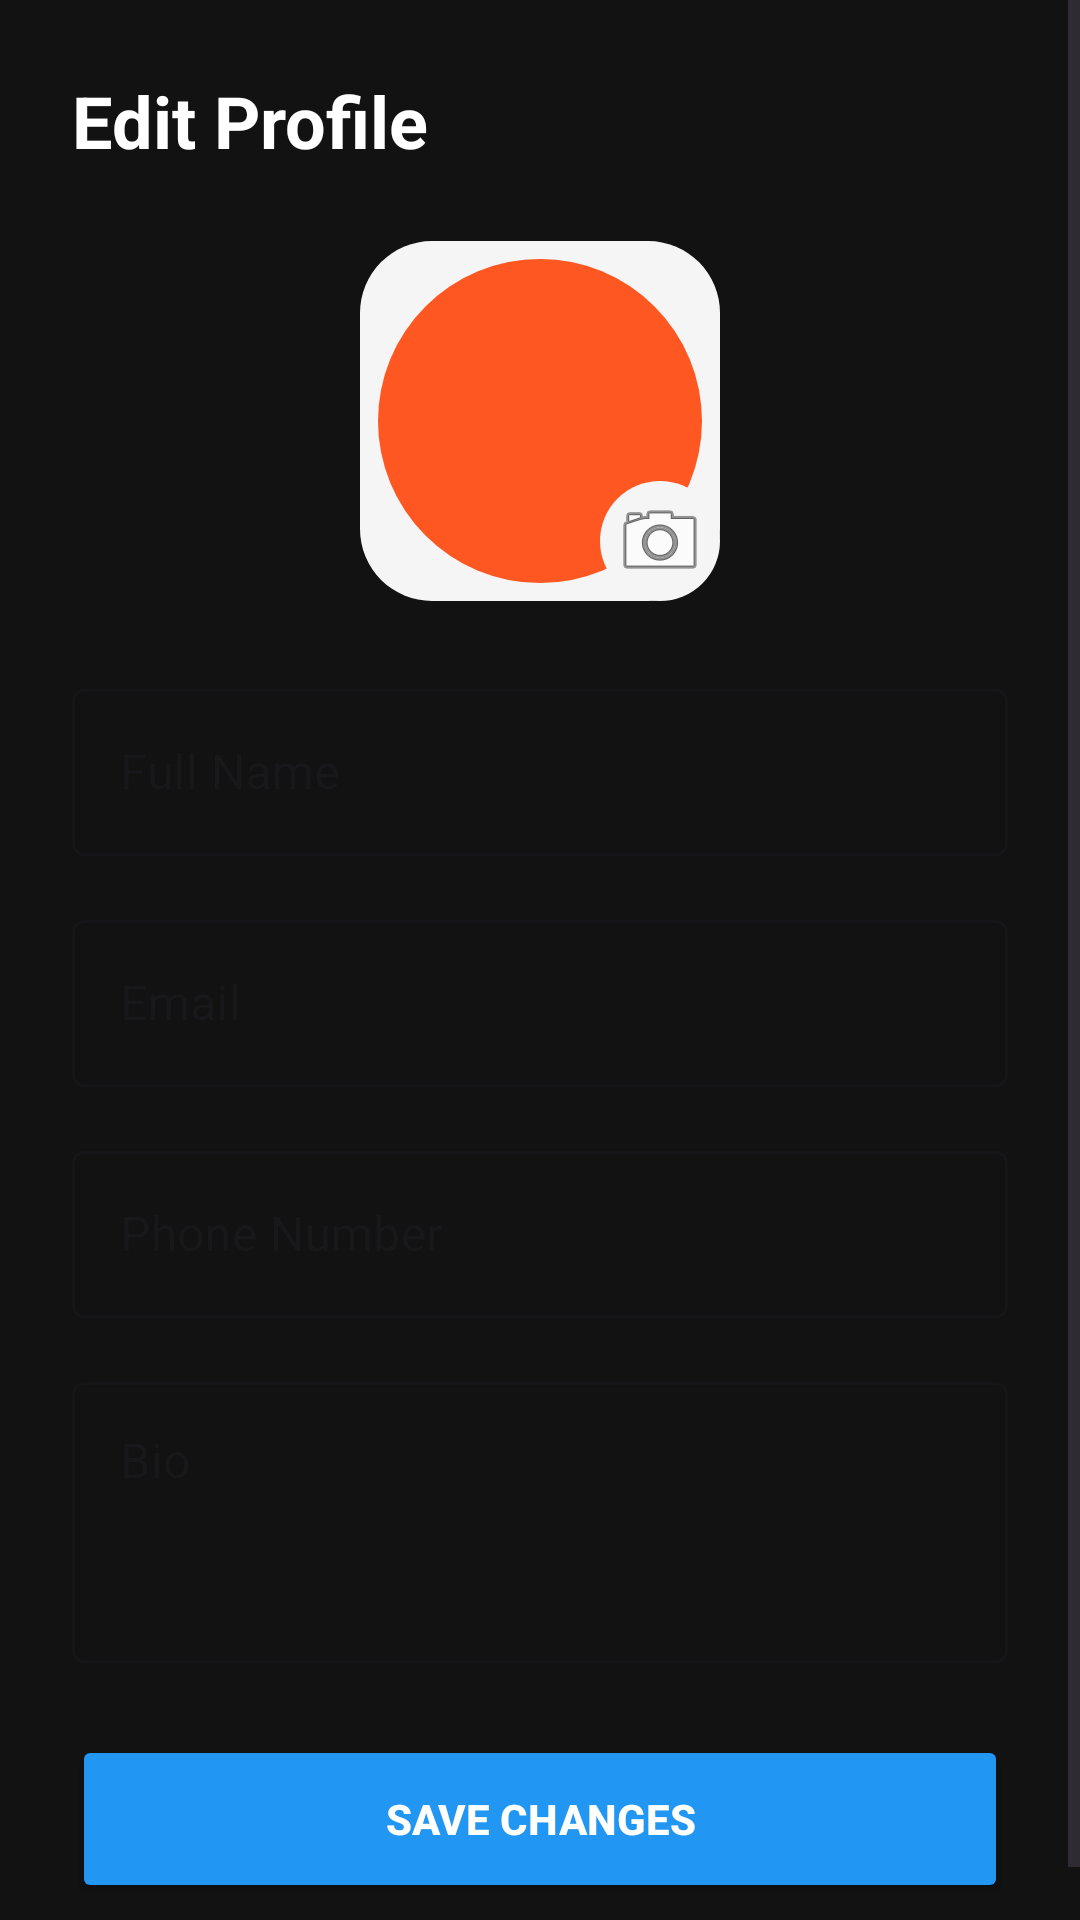

Android layout source for this screen:
<!-- AndroidManifest.xml: application theme Theme.FreeTesters -->
<!-- res/layout/activity_edit_profile.xml -->
<?xml version="1.0" encoding="utf-8"?>
<ScrollView xmlns:android="http://schemas.android.com/apk/res/android"
    android:layout_width="match_parent"
    android:layout_height="match_parent"
    android:background="@color/background_dark">

    <LinearLayout
        android:layout_width="match_parent"
        android:layout_height="wrap_content"
        android:orientation="vertical"
        android:padding="24dp">

        <TextView
            android:layout_width="match_parent"
            android:layout_height="wrap_content"
            android:text="Edit Profile"
            android:textColor="@color/text_primary"
            android:textSize="24sp"
            android:textStyle="bold"
            android:layout_marginBottom="24dp"/>

        <FrameLayout
            android:layout_width="120dp"
            android:layout_height="120dp"
            android:layout_gravity="center_horizontal"
            android:layout_marginBottom="24dp">

            <ImageView
                android:id="@+id/profileImage"
                android:layout_width="match_parent"
                android:layout_height="match_parent"
                android:background="@drawable/button_circle"
                android:src="@drawable/ic_profile_circle"
                android:scaleType="centerCrop"/>

            <ImageButton
                android:id="@+id/changePhotoButton"
                android:layout_width="40dp"
                android:layout_height="40dp"
                android:layout_gravity="bottom|end"
                android:background="@drawable/button_circle"
                android:src="@android:drawable/ic_menu_camera"
                android:padding="8dp"
                android:contentDescription="Change photo"/>
        </FrameLayout>

        <com.google.android.material.textfield.TextInputLayout
            android:layout_width="match_parent"
            android:layout_height="wrap_content"
            android:layout_marginBottom="16dp"
            style="@style/Widget.MaterialComponents.TextInputLayout.OutlinedBox">

            <com.google.android.material.textfield.TextInputEditText
                android:id="@+id/nameInput"
                android:layout_width="match_parent"
                android:layout_height="wrap_content"
                android:hint="Full Name"
                android:textColor="@color/text_primary"
                android:textColorHint="@color/text_secondary"/>
        </com.google.android.material.textfield.TextInputLayout>

        <com.google.android.material.textfield.TextInputLayout
            android:layout_width="match_parent"
            android:layout_height="wrap_content"
            android:layout_marginBottom="16dp"
            style="@style/Widget.MaterialComponents.TextInputLayout.OutlinedBox">

            <com.google.android.material.textfield.TextInputEditText
                android:id="@+id/emailInput"
                android:layout_width="match_parent"
                android:layout_height="wrap_content"
                android:hint="Email"
                android:inputType="textEmailAddress"
                android:textColor="@color/text_primary"
                android:textColorHint="@color/text_secondary"/>
        </com.google.android.material.textfield.TextInputLayout>

        <com.google.android.material.textfield.TextInputLayout
            android:layout_width="match_parent"
            android:layout_height="wrap_content"
            android:layout_marginBottom="16dp"
            style="@style/Widget.MaterialComponents.TextInputLayout.OutlinedBox">

            <com.google.android.material.textfield.TextInputEditText
                android:id="@+id/phoneInput"
                android:layout_width="match_parent"
                android:layout_height="wrap_content"
                android:hint="Phone Number"
                android:inputType="phone"
                android:textColor="@color/text_primary"
                android:textColorHint="@color/text_secondary"/>
        </com.google.android.material.textfield.TextInputLayout>

        <com.google.android.material.textfield.TextInputLayout
            android:layout_width="match_parent"
            android:layout_height="wrap_content"
            android:layout_marginBottom="24dp"
            style="@style/Widget.MaterialComponents.TextInputLayout.OutlinedBox">

            <com.google.android.material.textfield.TextInputEditText
                android:id="@+id/bioInput"
                android:layout_width="match_parent"
                android:layout_height="wrap_content"
                android:hint="Bio"
                android:inputType="textMultiLine"
                android:minLines="3"
                android:gravity="top"
                android:textColor="@color/text_primary"
                android:textColorHint="@color/text_secondary"/>
        </com.google.android.material.textfield.TextInputLayout>

        <Button
            android:id="@+id/saveButton"
            android:layout_width="match_parent"
            android:layout_height="56dp"
            android:text="Save Changes"
            android:textColor="@color/text_primary"
            android:backgroundTint="@color/primary"
            android:textStyle="bold"/>

    </LinearLayout>
</ScrollView>
<!-- resources referenced by this layout -->
<resources>
  <color name="background_dark">#121212</color>
  <color name="primary">#2196F3</color>
  <color name="text_primary">#FFFFFF</color>
  <color name="text_secondary">#B3FFFFFF</color>
  <!-- drawable button_circle (drawable) -->
  <?xml version="1.0" encoding="utf-8"?>
  <shape xmlns:android="http://schemas.android.com/apk/res/android">
      <solid android:color="@color/input_bg" />
      <corners android:radius="24dp" />
  </shape>
  <!-- drawable ic_profile_circle (drawable) -->
  <?xml version="1.0" encoding="utf-8"?>
  <vector xmlns:android="http://schemas.android.com/apk/res/android"
      android:width="80dp"
      android:height="80dp"
      android:viewportWidth="80"
      android:viewportHeight="80">
      <path
          android:fillColor="#FF5722"
          android:pathData="M40,4a36,36 0 1,0 0,72a36,36 0 1,0 0,-72z" />
  </vector>
  <style name="Theme.FreeTesters" parent="Base.Theme.FreeTesters" />
  <color name="input_bg">#F5F5F5</color>
  <style name="Base.Theme.FreeTesters" parent="Theme.Material3.DayNight.NoActionBar">
          
          
      </style>
</resources>
